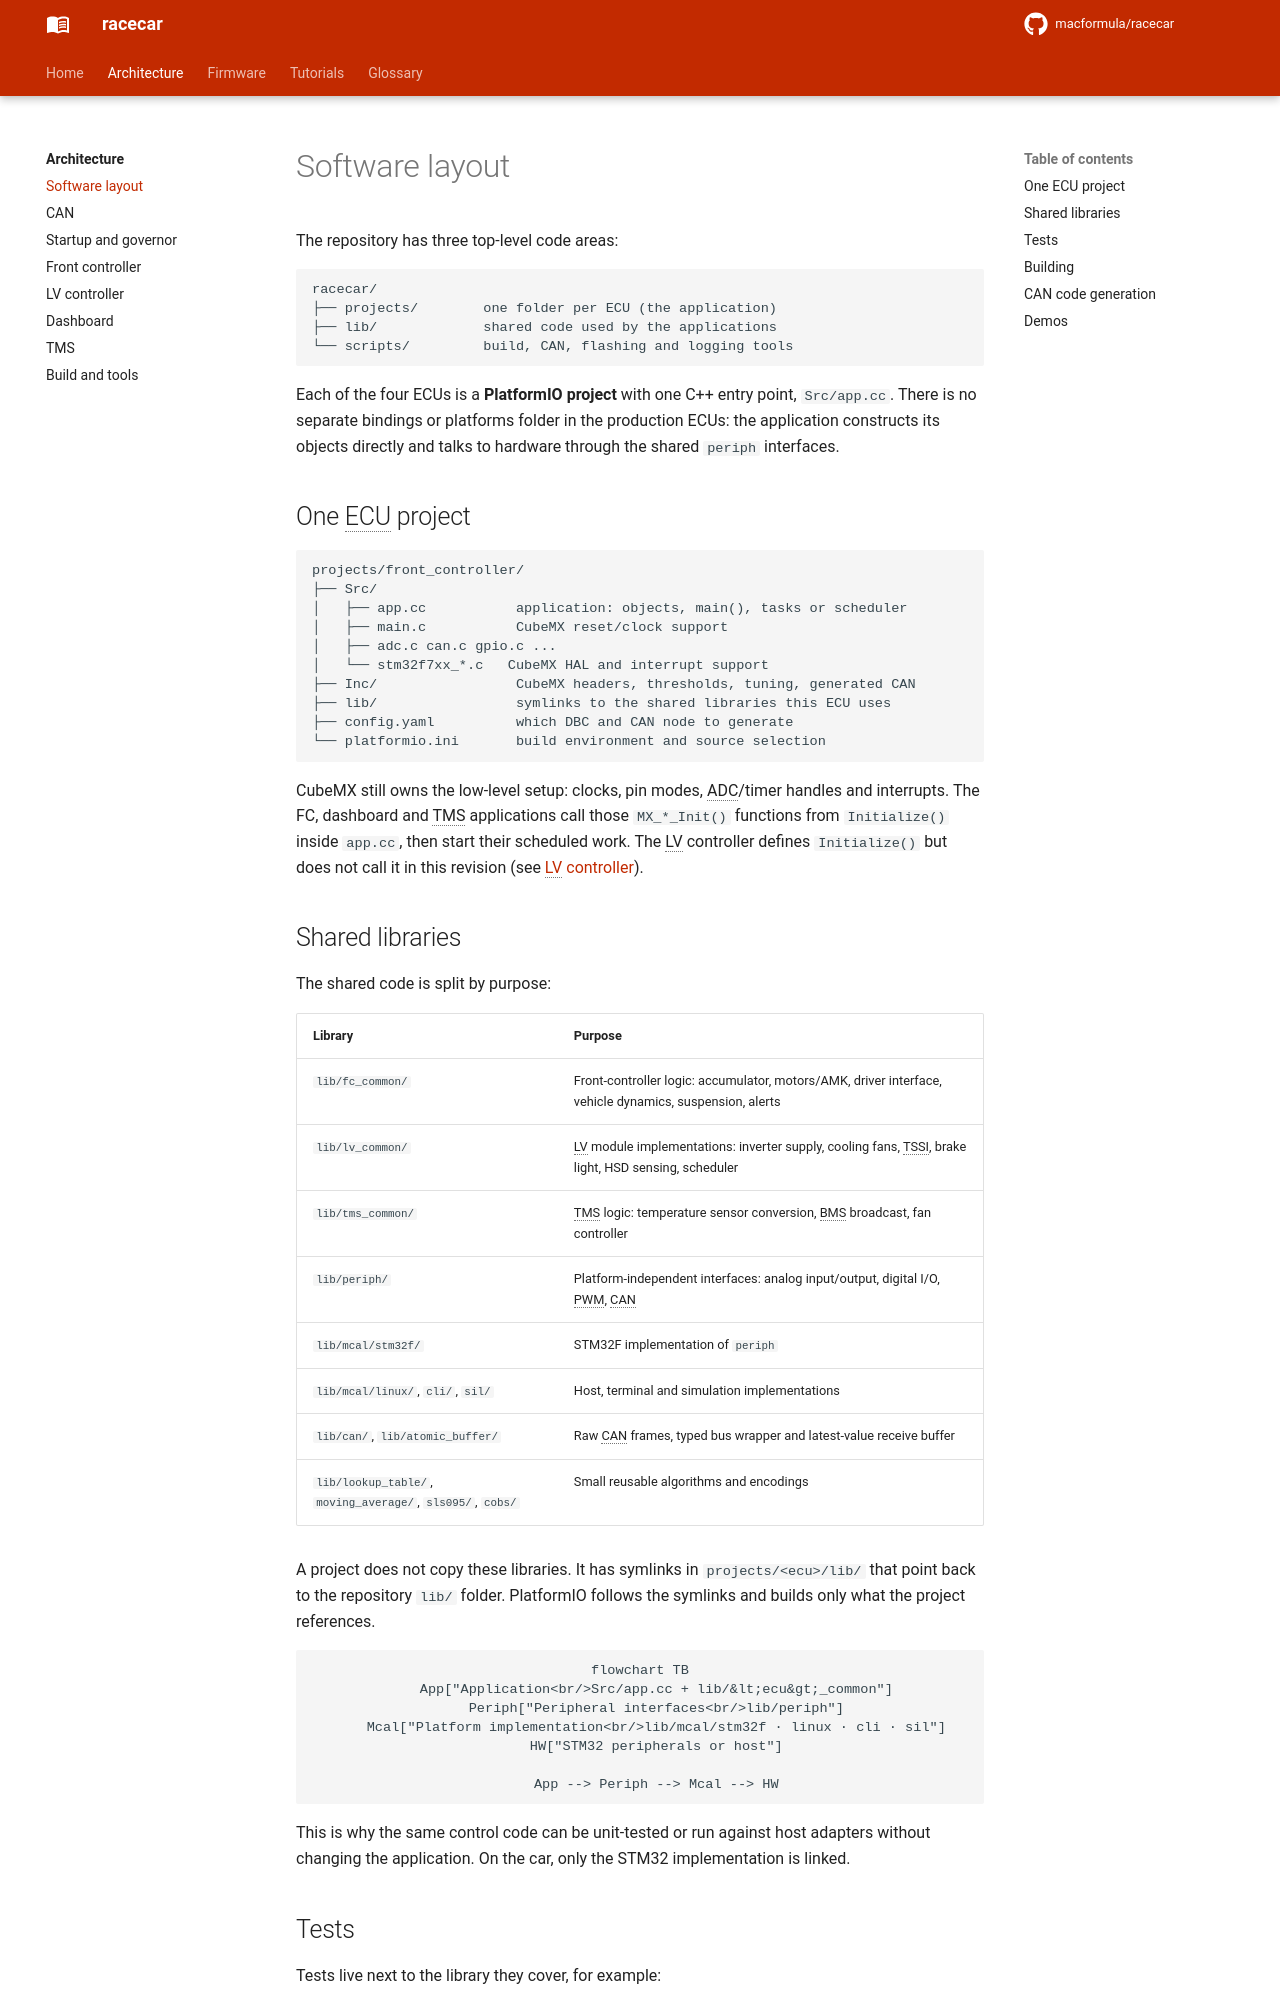

repository: macformula/racecar · page: architecture/software/index.html · generator: mkdocs

# Software layout

The repository has three top-level code areas:

```
racecar/
├── projects/        one folder per ECU (the application)
├── lib/             shared code used by the applications
└── scripts/         build, CAN, flashing and logging tools
```

Each of the four ECUs is a **PlatformIO project** with one C++ entry point,
`Src/app.cc`. There is no separate bindings or platforms folder in the
production ECUs: the application constructs its objects directly and talks to
hardware through the shared `periph` interfaces.

## One ECU project

```
projects/front_controller/
├── Src/
│   ├── app.cc           application: objects, main(), tasks or scheduler
│   ├── main.c           CubeMX reset/clock support
│   ├── adc.c can.c gpio.c ...
│   └── stm32f7xx_*.c   CubeMX HAL and interrupt support
├── Inc/                 CubeMX headers, thresholds, tuning, generated CAN
├── lib/                 symlinks to the shared libraries this ECU uses
├── config.yaml          which DBC and CAN node to generate
└── platformio.ini       build environment and source selection
```

CubeMX still owns the low-level setup: clocks, pin modes, ADC/timer handles and
interrupts. The FC, dashboard and TMS applications call those `MX_*_Init()`
functions from `Initialize()` inside `app.cc`, then start their scheduled work.
The LV controller defines `Initialize()` but does not call it in this revision
(see [LV controller](lv-controller.md)).
